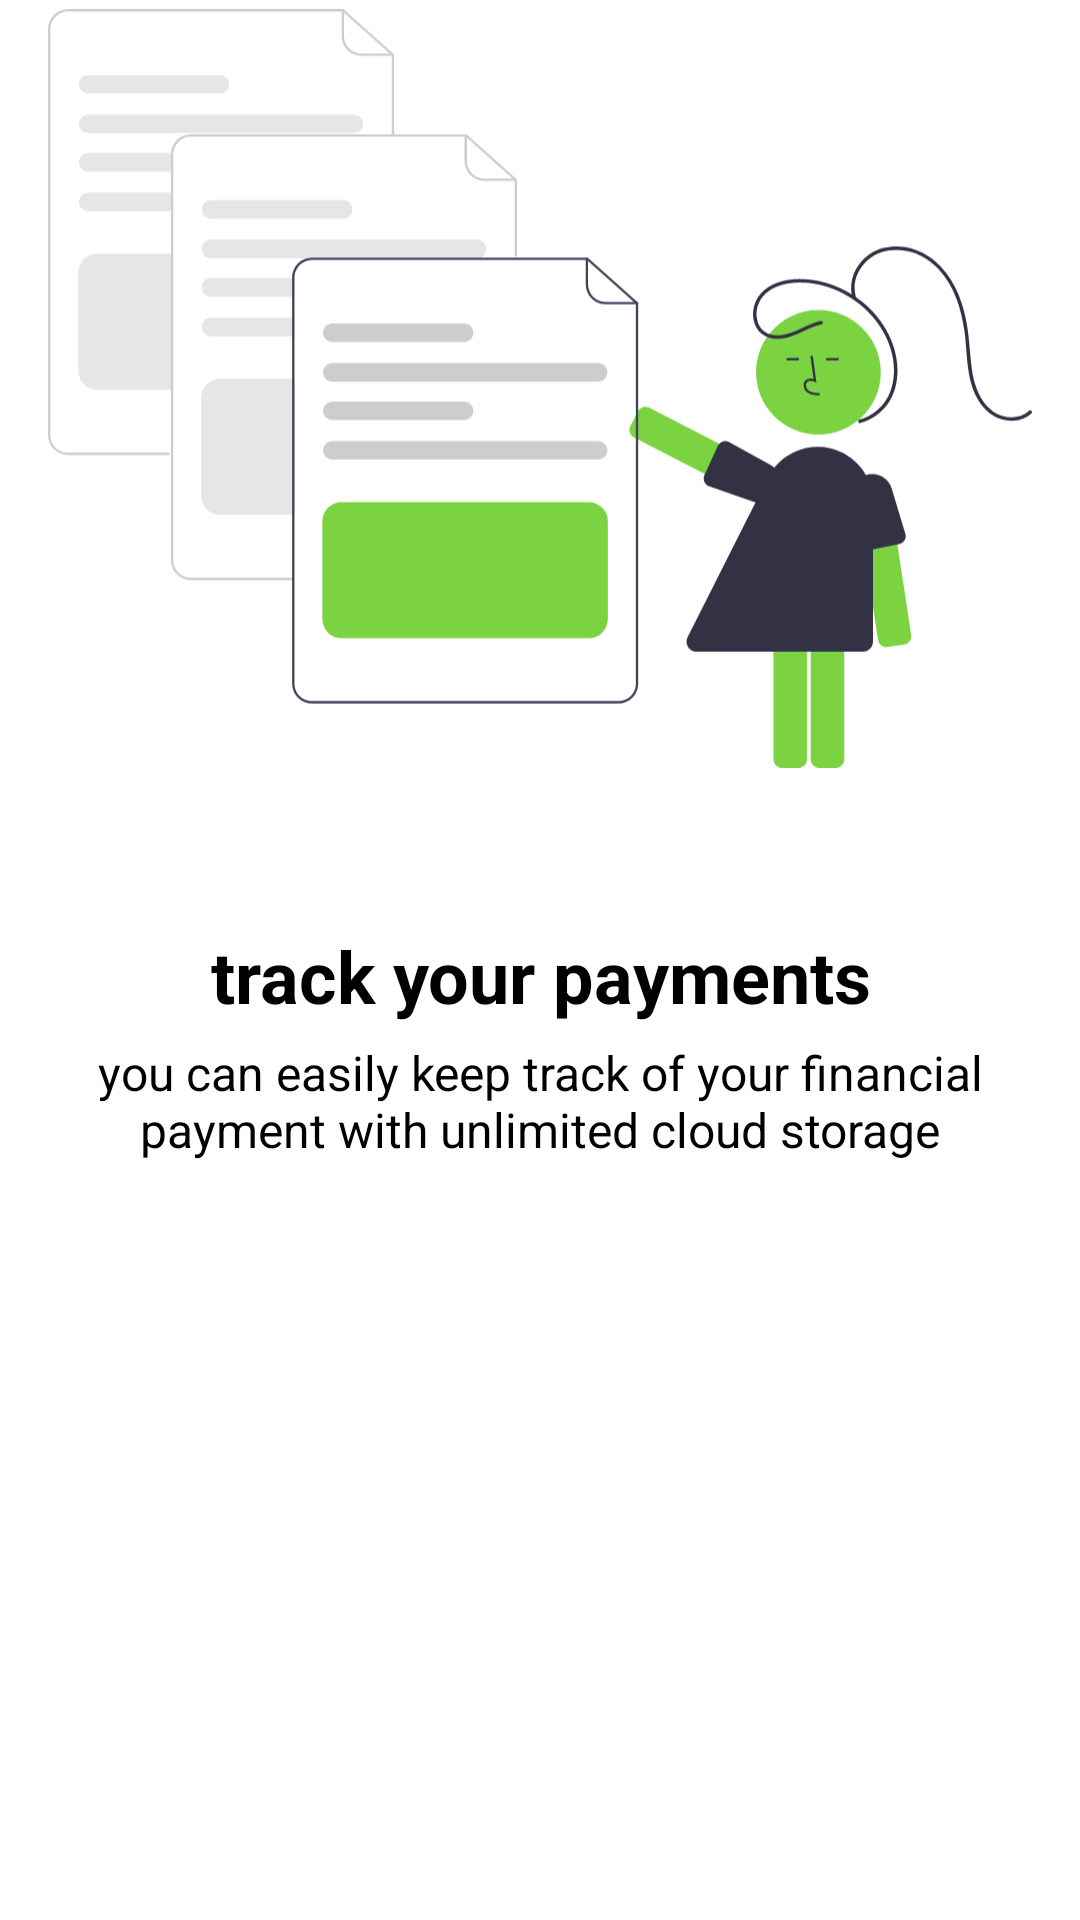

The Android layout XML behind this screen, and the referenced resources:
<!-- AndroidManifest.xml: application theme Theme.N5arrb -->
<!-- res/layout/slider_layout.xml -->
<?xml version="1.0" encoding="utf-8"?>
<LinearLayout xmlns:android="http://schemas.android.com/apk/res/android"
    xmlns:app="http://schemas.android.com/apk/res-auto"
    android:layout_width="match_parent"
    android:layout_height="wrap_content"
    android:orientation="vertical"
    app:flow_horizontalAlign="center">

    <ImageView
        android:id="@+id/titleImage"
        android:layout_width="match_parent"
        android:layout_height="wrap_content"
        android:layout_marginRight="16dp"
        android:layout_marginLeft="16dp"


        android:src="@drawable/ic_undraw_documents_re_isxv_1" />

    <TextView
        android:id="@+id/texttitle"
        android:layout_width="match_parent"
        android:layout_height="wrap_content"
        android:layout_marginTop="50dp"

        android:textStyle="bold"
        android:text="@string/heading_one"
        android:textAlignment="center"
        android:textColor="@color/black"
        android:textSize="24dp" />

    <TextView
        android:id="@+id/textdeccription"
        android:layout_width="match_parent"
        android:layout_height="wrap_content"
        android:layout_marginHorizontal="30dp"
        android:layout_marginTop="16px"
        android:text="@string/desc_one"
        android:textAlignment="center"
        android:textColor="@color/black"
        android:textSize="16dp" />


</LinearLayout>
<!-- resources referenced by this layout -->
<resources>
  <color name="black">#FF000000</color>
  <!-- drawable ic_undraw_documents_re_isxv_1: vector/xml drawable (drawable, 19646 chars, omitted) -->
  <string name="desc_one" translatable="false">you can easily keep track of your financial payment with unlimited cloud storage</string>
  <string name="heading_one" translatable="false">track your payments </string>
  <style name="Theme.N5arrb" parent="Theme.MaterialComponents.Light.NoActionBar">
          
          <item name="colorPrimary">@color/purple_500</item>
          <item name="colorPrimaryVariant">@color/purple_700</item>
          <item name="colorOnPrimary">@color/white</item>
          
          <item name="colorSecondary">@color/teal_200</item>
          <item name="colorSecondaryVariant">@color/teal_700</item>
          <item name="colorOnSecondary">@color/black</item>
          
          <item name="android:statusBarColor" tools:targetApi="l">?attr/colorPrimaryVariant</item>
          
      </style>
  <color name="purple_500">#FF6200EE</color>
  <color name="purple_700">#1E8C45</color>
  <color name="white">#FFFFFFFF</color>
  <color name="teal_200">#FF03DAC5</color>
  <color name="teal_700">#FF018786</color>
</resources>
